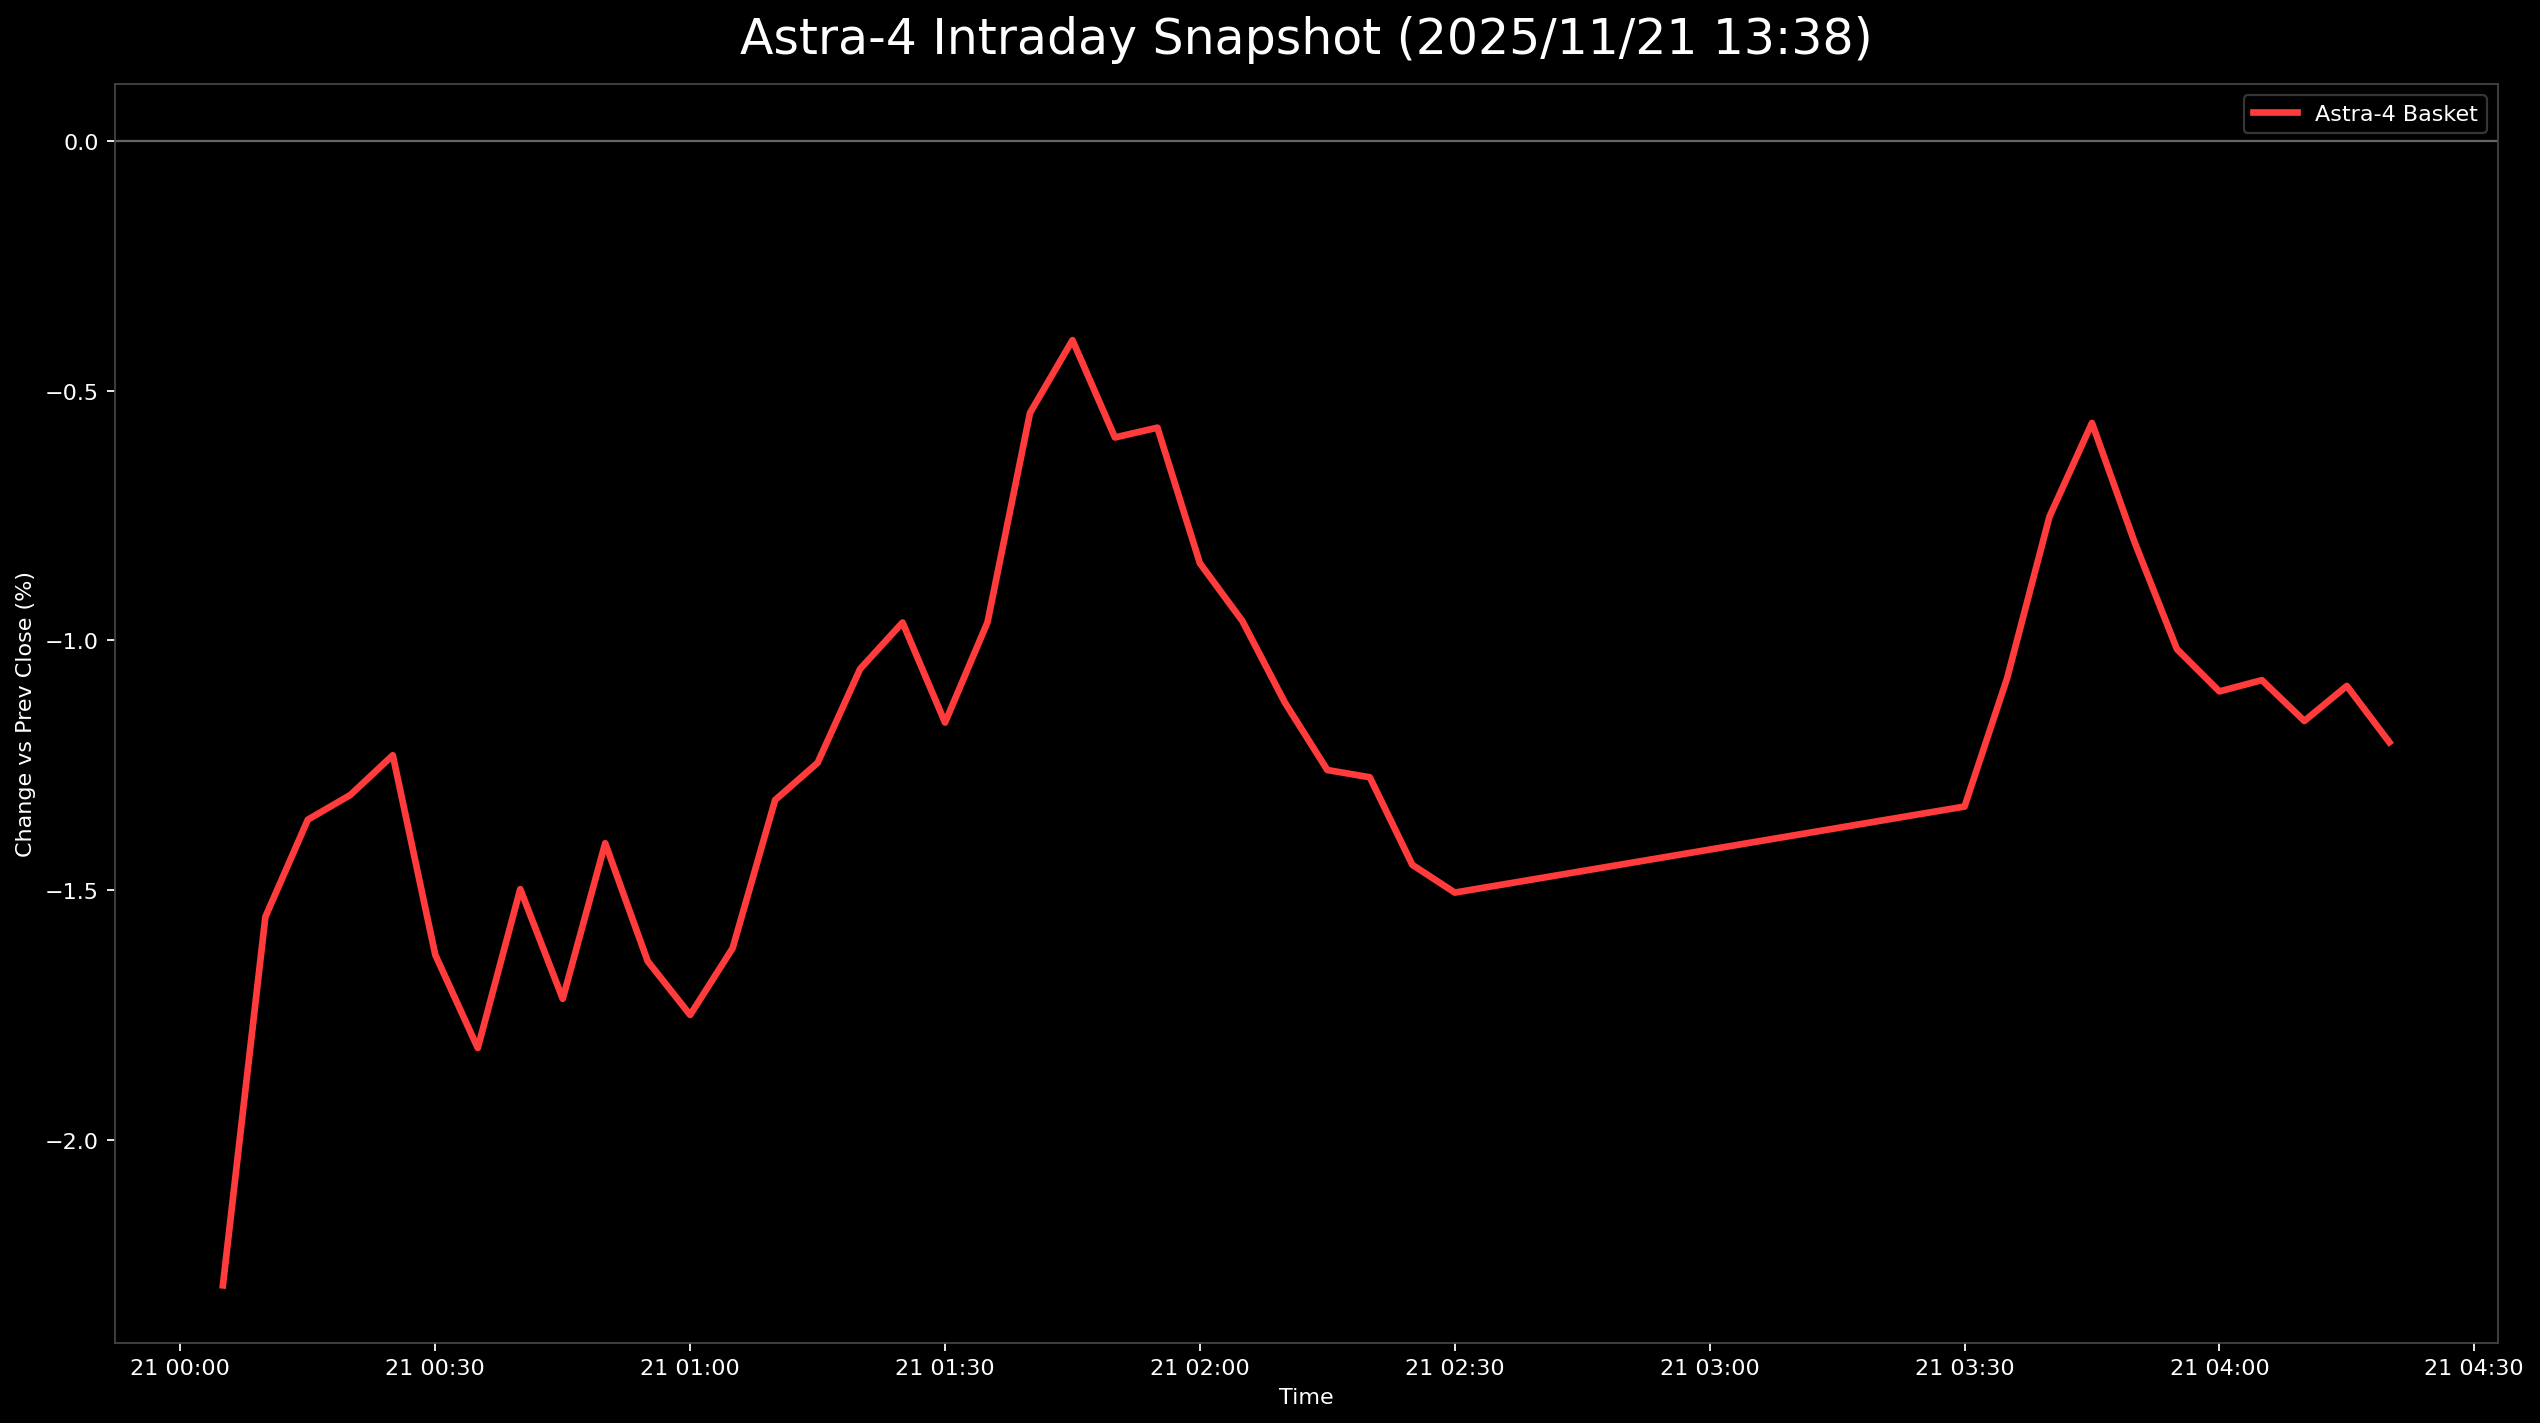

The file beside this chart, header and first rows:
日時, 9348.T, 5595.T, 402A.T, 186A.T, Astra4_mean
2025-11-21 00:05:00+00:00, -0.01114, -0.03027, -0.01714, -0.03314, -0.02292
2025-11-21 00:10:00+00:00, -0.006682, -0.01863, -0.01524, -0.02161, -0.01554
2025-11-21 00:15:00+00:00, -0.004454, -0.02212, -0.007619, -0.02017, -0.01359
2025-11-21 00:20:00+00:00, -0.006682, -0.0227, -0.005714, -0.01729, -0.0131
2025-11-21 00:25:00+00:00, -0.006682, -0.02095, -0.005714, -0.01585, -0.0123
2025-11-21 00:30:00+00:00, -0.01114, -0.02154, -0.01524, -0.01729, -0.0163
2025-11-21 00:35:00+00:00, -0.01336, -0.02678, -0.01524, -0.01729, -0.01817
2025-11-21 00:40:00+00:00, -0.008909, -0.02328, -0.01333, -0.01441, -0.01498
2025-11-21 00:45:00+00:00, -0.01114, -0.02794, -0.01524, -0.01441, -0.01718
2025-11-21 00:50:00+00:00, -0.006682, -0.02852, -0.009524, -0.01153, -0.01406
2025-11-21 00:55:00+00:00, -0.006682, -0.02794, -0.01524, -0.01585, -0.01643
2025-11-21 01:00:00+00:00, -0.004454, -0.02969, -0.01714, -0.01873, -0.0175
2025-11-21 01:05:00+00:00, -0.006682, -0.02736, -0.01333, -0.01729, -0.01617
2025-11-21 01:10:00+00:00, -0.004454, -0.02678, -0.005714, -0.01585, -0.0132
2025-11-21 01:15:00+00:00, -0.006682, -0.02445, -0.005714, -0.01297, -0.01245
2025-11-21 01:20:00+00:00, -0.002227, -0.02328, -0.00381, -0.01297, -0.01057
2025-11-21 01:25:00+00:00, -0.004454, -0.02212, -0.001905, -0.01009, -0.009641
2025-11-21 01:30:00+00:00, -0.006682, -0.02503, -0.001905, -0.01297, -0.01165
2025-11-21 01:35:00+00:00, -0.006682, -0.0227, 0.00381, -0.01297, -0.009635
2025-11-21 01:40:00+00:00, -0.004454, -0.02154, 0.01143, -0.007205, -0.005442
2025-11-21 01:45:00+00:00, -0.004454, -0.02095, 0.01524, -0.005764, -0.003984
2025-11-21 01:50:00+00:00, -0.008909, -0.02095, 0.01333, -0.007205, -0.005934
2025-11-21 01:55:00+00:00, -0.006682, -0.02095, 0.01333, -0.008646, -0.005737
2025-11-21 02:00:00+00:00, -0.01114, -0.02212, 0.009524, -0.01009, -0.008454
2025-11-21 02:05:00+00:00, -0.01114, -0.02386, 0.009524, -0.01297, -0.009611
2025-11-21 02:10:00+00:00, -0.01114, -0.02561, 0.007619, -0.01585, -0.01124
2025-11-21 02:15:00+00:00, -0.01114, -0.02386, 0.001905, -0.01729, -0.0126
2025-11-21 02:20:00+00:00, -0.01114, -0.02445, 0.001905, -0.01729, -0.01274
2025-11-21 02:25:00+00:00, -0.01336, -0.02445, 0.0, -0.02017, -0.0145
2025-11-21 02:30:00+00:00, -0.01559, -0.02445, 0.0, -0.02017, -0.01505
2025-11-21 03:30:00+00:00, -0.01336, -0.02503, 0.00381, -0.01873, -0.01333
2025-11-21 03:35:00+00:00, -0.01559, -0.02212, 0.007619, -0.01297, -0.01076
2025-11-21 03:40:00+00:00, -0.01336, -0.01281, 0.007619, -0.01153, -0.007519
2025-11-21 03:45:00+00:00, -0.01114, -0.009895, 0.01143, -0.01297, -0.005643
2025-11-21 03:50:00+00:00, -0.01336, -0.01339, 0.007619, -0.01297, -0.008025
2025-11-21 03:55:00+00:00, -0.01336, -0.01339, 0.001905, -0.01585, -0.01017
2025-11-21 04:00:00+00:00, -0.01559, -0.01455, 0.001905, -0.01585, -0.01102
2025-11-21 04:05:00+00:00, -0.01336, -0.01397, 0.0, -0.01585, -0.0108
2025-11-21 04:10:00+00:00, -0.01559, -0.01455, -0.001905, -0.01441, -0.01161
2025-11-21 04:15:00+00:00, -0.01336, -0.01397, -0.001905, -0.01441, -0.01091
2025-11-21 04:20:00+00:00, -0.01336, -0.01513, -0.00381, -0.01585, -0.01204
